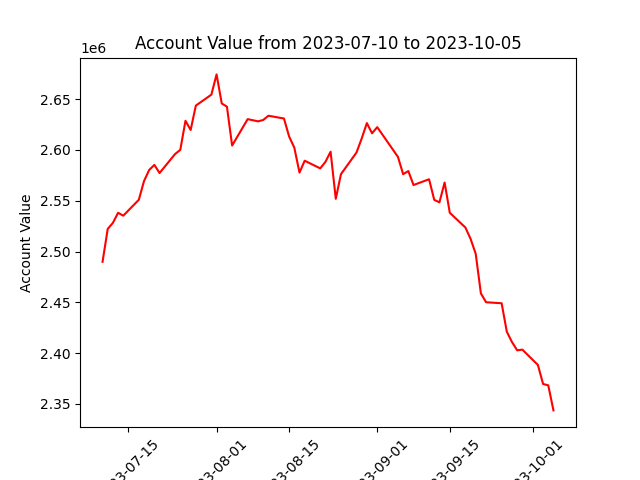

Data behind this chart, as committed beside it:
datadate, account_value
20230710, 2489944
20230711, 2522297
20230712, 2528265
20230713, 2538159
20230714, 2535303
20230717, 2550987
20230718, 2569356
20230719, 2580337
20230720, 2585281
20230721, 2577308
20230724, 2596018
20230725, 2600092
20230726, 2628693
20230727, 2619667
20230728, 2643656
20230731, 2654444
20230801, 2674360
20230802, 2645751
20230803, 2642602
20230804, 2604359
20230807, 2630315
20230808, 2629256
20230809, 2628152
20230810, 2629492
20230811, 2633674
20230814, 2630951
20230815, 2613210
20230816, 2602287
20230817, 2577747
20230818, 2589417
20230821, 2581867
20230822, 2588225
20230823, 2598269
20230824, 2551941
20230825, 2576161
20230828, 2597500
20230829, 2611291
20230830, 2626435
20230831, 2616398
20230901, 2622454
20230905, 2593126
20230906, 2576134
20230907, 2579240
20230908, 2565487
20230911, 2571159
20230912, 2550898
20230913, 2548447
20230914, 2567967
20230915, 2538155
20230918, 2523727
20230919, 2512651
20230920, 2497805
20230921, 2458806
20230922, 2450132
20230925, 2449120
20230926, 2421109
20230927, 2410931
20230928, 2402811
20230929, 2403502
20231002, 2388394
... 3 more rows
